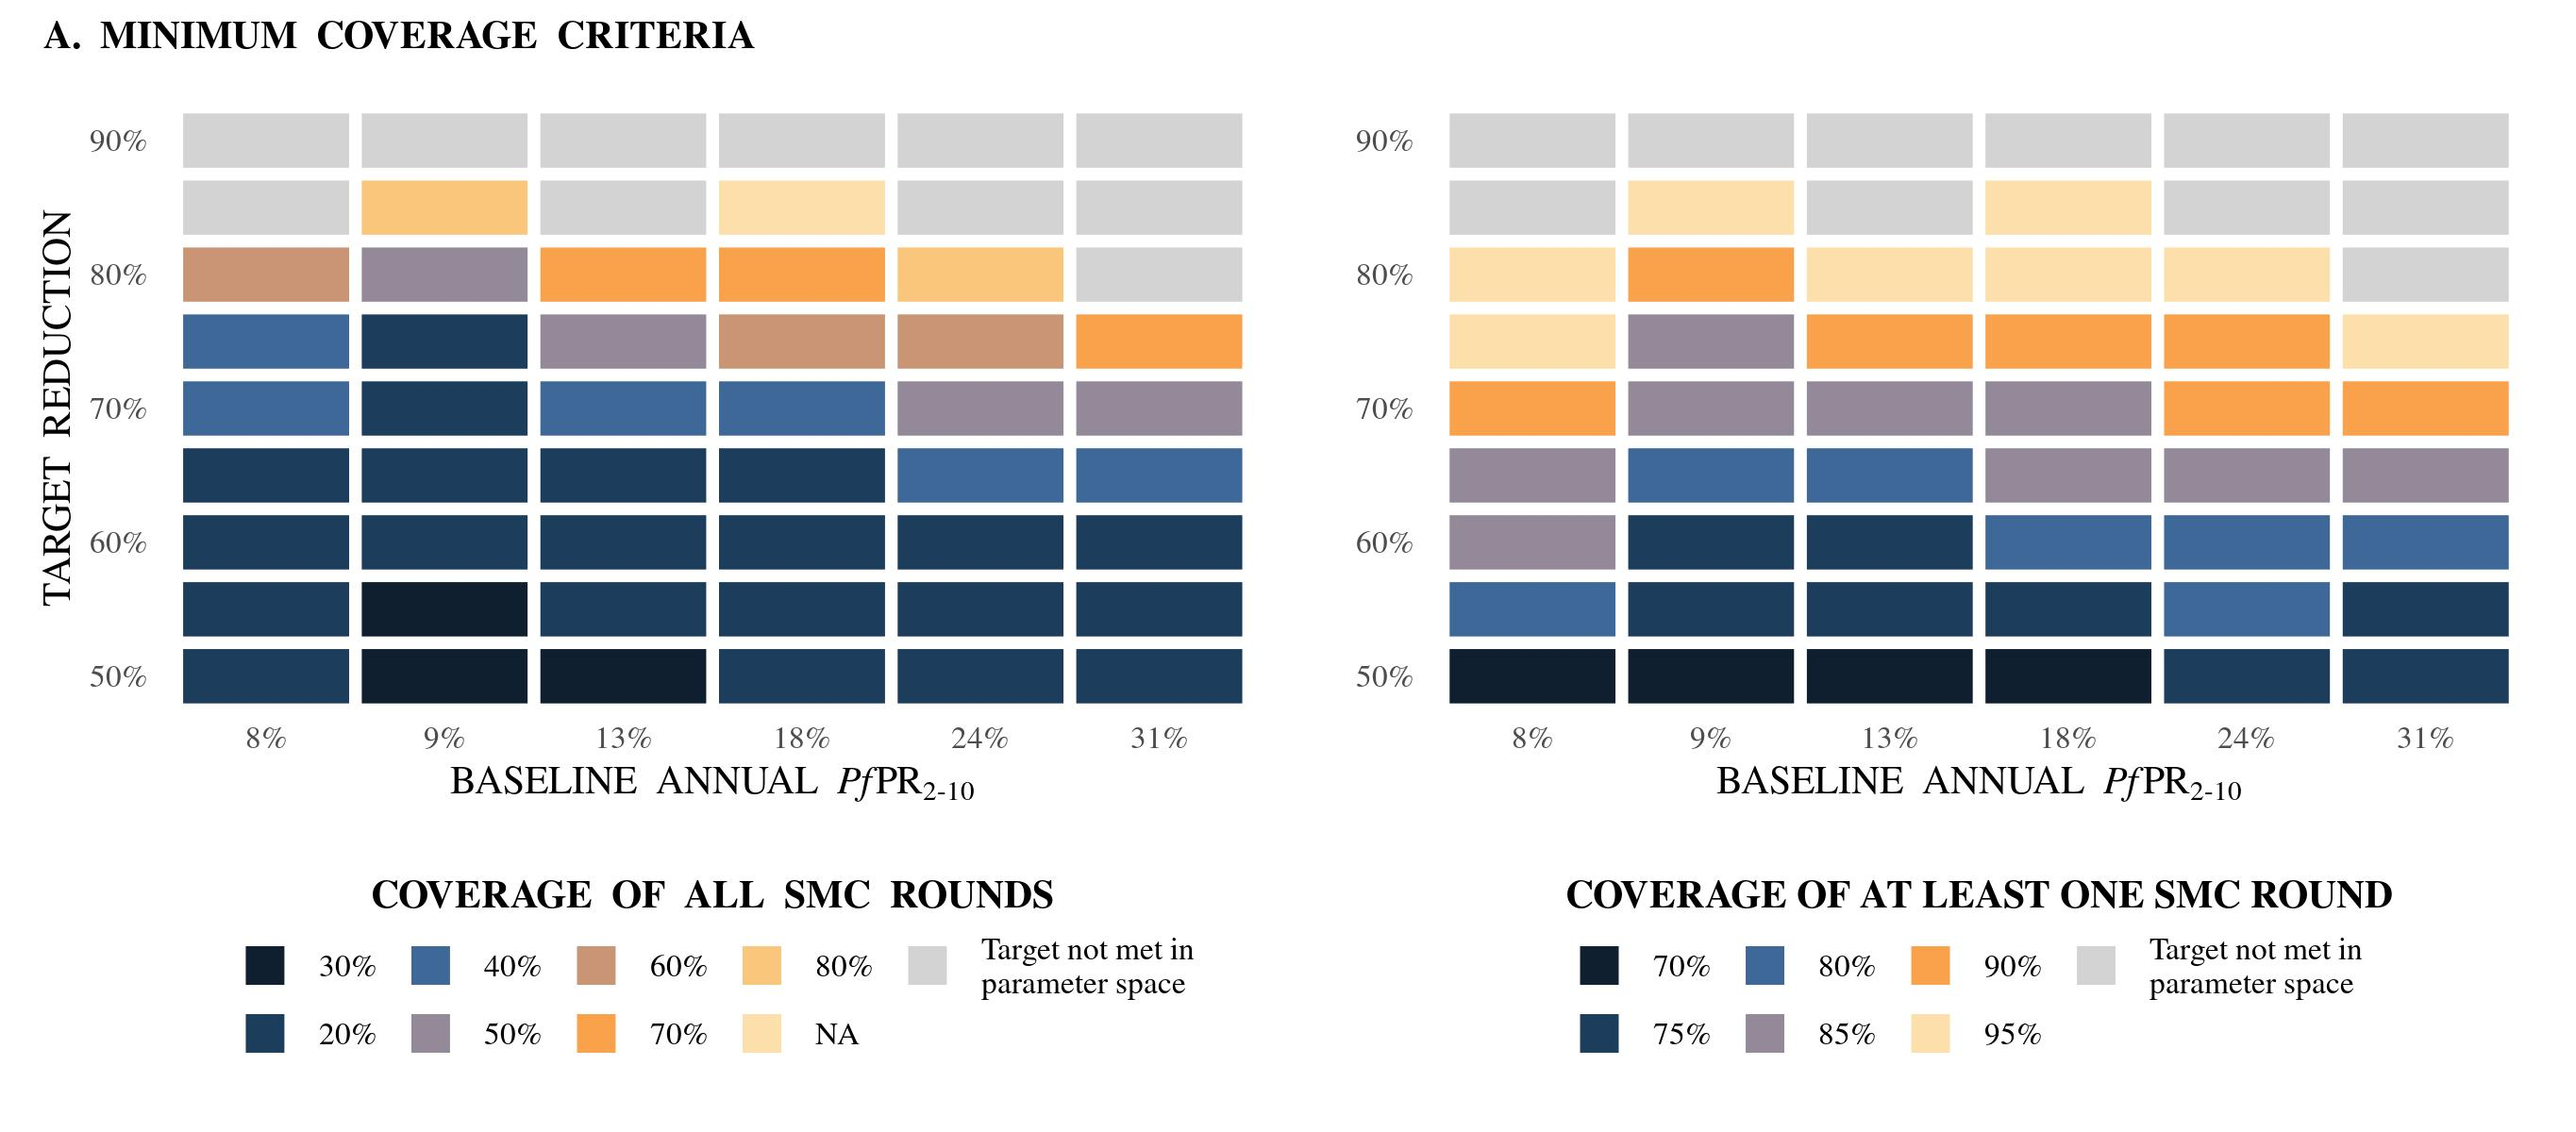

Generate this figure with R:
############################################################
#
# Generates table of cut-off criteria for all experiments
#
# Written by Lydia Braunack-Mayer
# October 2022
#
############################################################

# ----------------------------------------------------------
# Setup
# ----------------------------------------------------------

# Load required packages
library(ggplot2)
library(patchwork)

# Set working directory
setwd(paste0("/scicore/home/penny/brauna0000/M3TPP/SMC_TPP/"))

# Load data
df <- readRDS("./data_and_visualisation/Manuscript_Figure4/data_fig4_panelA.rds")


# ----------------------------------------------------------
# Define plot settings
# ----------------------------------------------------------

# Define plot colours
cols <- c("#0f1f2f", "#1d3d5d", "#295784", "#3e6897", "#537bac", "#938998", "#ca9574",
          "#f9a24b", "#fab464", "#fac67c", "#fad694", "#fcdfaa", "#fee8c0")
text_size <- 10

  
# ----------------------------------------------------------
# Generate plot
# ----------------------------------------------------------

# Generate plot for program reach

p <- ggplot(df, aes(x = annual_prev, y = Target, fill = CoverageAllRounds))

p <- p + geom_tile(colour = "white", size = 1.5)

p <- p + theme(panel.border = element_blank(), 
               panel.background = element_blank(),
               panel.grid = element_blank(),
               text = element_text(family = "Times New Roman", size = text_size),
               axis.line = element_blank(),
               axis.ticks = element_blank(),
               axis.text.x = element_text(margin = margin(t = 0)),
               axis.text.y = element_text(margin = margin(r = 0)),
               legend.title = element_text(face = "bold", size = text_size),
               legend.title.align = 0.5,
               legend.position = "bottom",
               legend.key = element_blank())

p <- p + scale_fill_manual(values = cols[c(1, 2, 4, 6, 7, 8, 10, 12)],
                           na.value = "light grey",
                           labels = c(unique(df$CoverageAllRounds)[1:(length(unique(df$CoverageAllRounds)) - 1)], "Target not met in\nparameter space")) +
  scale_y_discrete(labels = c("50%", "", "60%", "", "70%", "", "80%", "", "90%"))

p <- p + labs(y = "TARGET  REDUCTION", x = expression(paste("BASELINE  ANNUAL  ", italic("Pf"), "PR"["2-10"]))) +
  guides(fill = guide_legend(title.position = "top", title.hjust = 0.5, title = "COVERAGE  OF  ALL  SMC  ROUNDS", nrow = 2))


# Generate plot for round coverage

q <- ggplot(df, aes(x = annual_prev, y = Target, fill = CoverageOneRound))

q <- q + geom_tile(colour = "white", size = 1.5)

q <- q + theme(panel.border = element_blank(), 
               panel.background = element_blank(),
               panel.grid = element_blank(),
               text = element_text(family = "Times New Roman", size = text_size),
               axis.line = element_blank(),
               axis.ticks = element_blank(),
               axis.text.x = element_text(margin = margin(t = 0)),
               axis.text.y = element_text(margin = margin(r = 0)),
               legend.title = element_text(face = "bold", size = text_size),
               legend.title.align = 0.5,
               legend.position = "bottom",
               legend.key = element_blank())

q <- q + scale_fill_manual(values = cols[c(1, 2, 4, 6, 8, 12)],
                           na.value = "light grey",
                           labels = c(unique(df$CoverageOneRound)[1:(length(unique(df$CoverageOneRound)) - 1)], "Target not met in\nparameter space")) +
  scale_y_discrete(labels = c("50%", "", "60%", "", "70%", "", "80%", "", "90%"))

q <- q + labs(y = "", x = expression(paste("BASELINE  ANNUAL  ", italic("Pf"), "PR"["2-10"]))) +
  guides(fill = guide_legend(title.position = "top", title.hjust = 0.5, title = "COVERAGE OF AT LEAST ONE SMC ROUND", nrow = 2))

# Arrange figure panels

p + q + plot_annotation(title = "A.  MINIMUM  COVERAGE  CRITERIA") & 
                 theme(plot.title = element_text(family = "Times New Roman", face = "bold", size = text_size))

ggsave(filename = paste0("./data_and_visualisation/Manuscript_Figure4/plot_fig4_panelA.jpg"),
       plot = last_plot(),
       width = 9.1,
       height = 4,
       dpi = 300)
